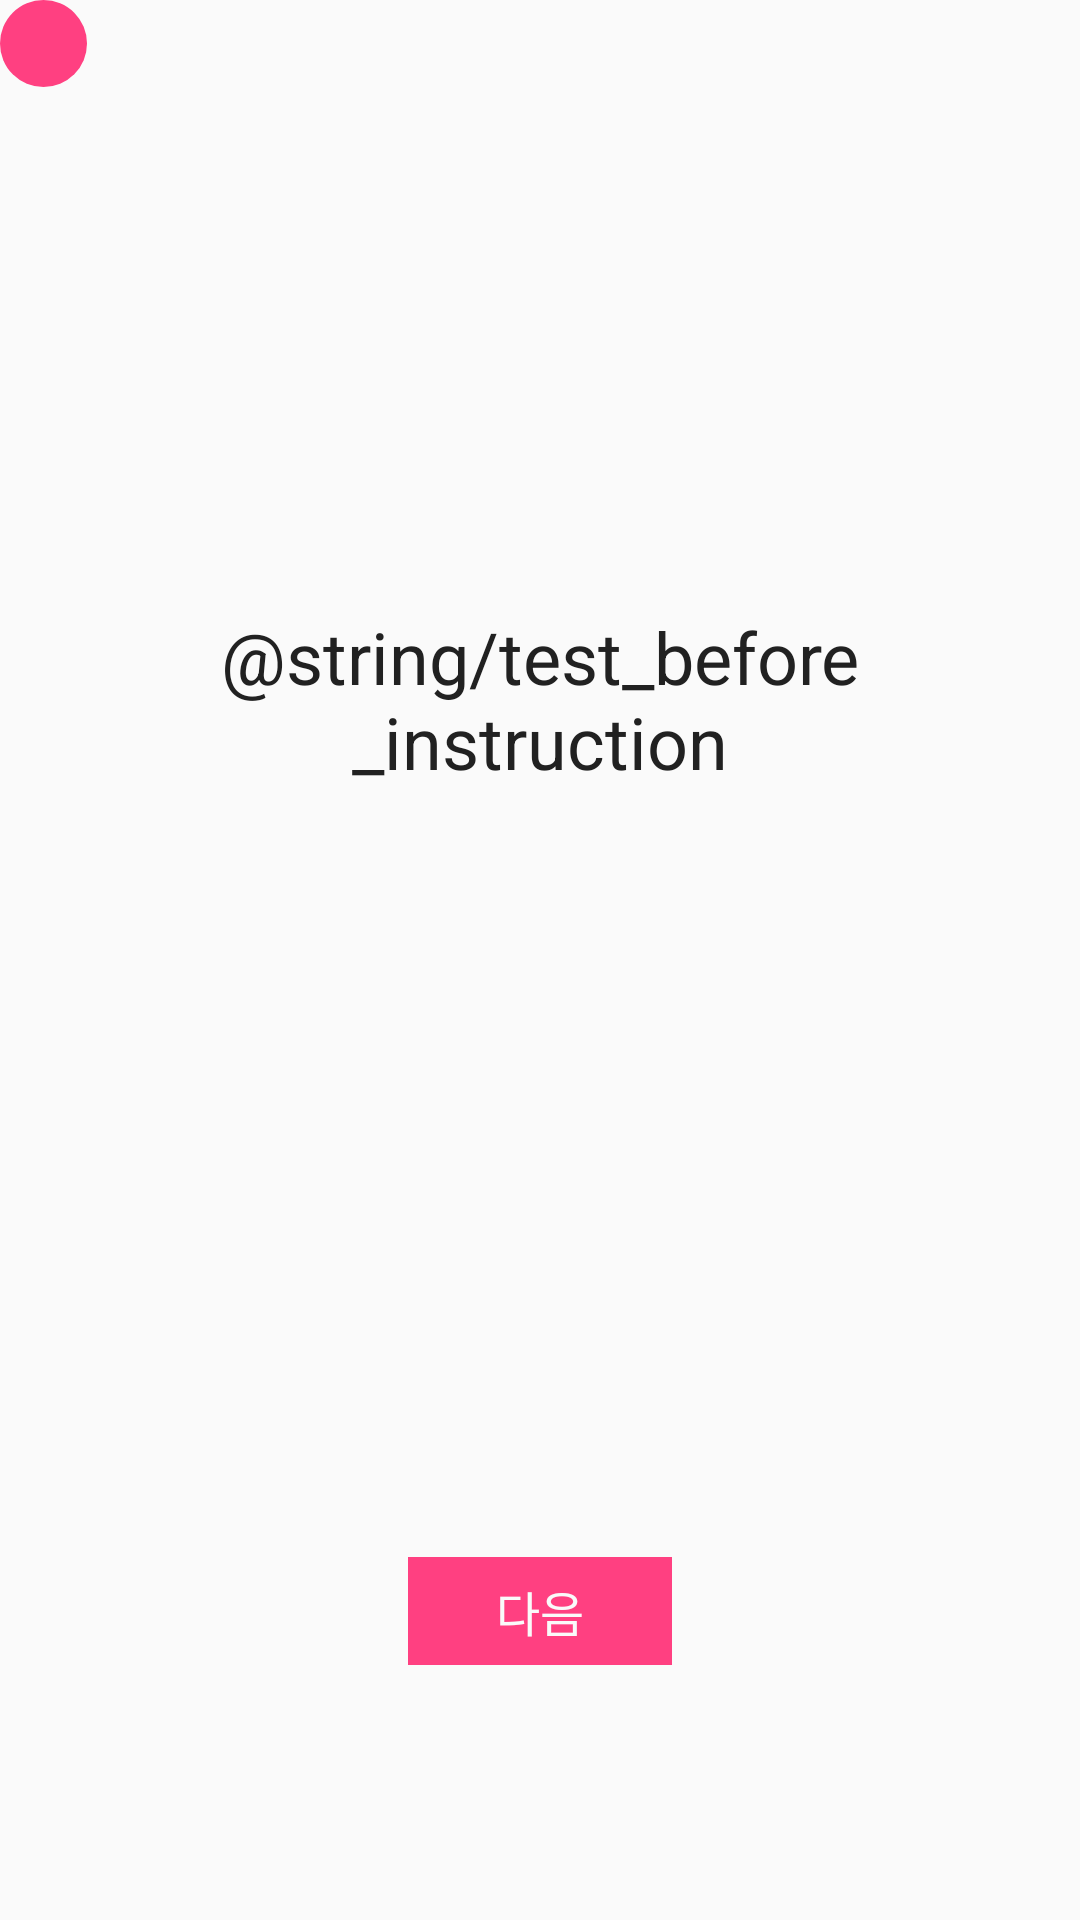

Here is an Android app screen rendered from its layout file. Give the layout XML and the strings, colors and styles it references.
<!-- AndroidManifest.xml: application theme AppTheme -->
<!-- res/layout/before_test_2_activity.xml -->
<?xml version="1.0" encoding="utf-8"?>
<layout xmlns:android="http://schemas.android.com/apk/res/android">

    <LinearLayout
        android:layout_width="match_parent"
        android:layout_height="match_parent"
        android:background="@color/black"
        android:gravity="top"
        android:orientation="vertical">

        <RelativeLayout
            android:id="@+id/main_layout"
            android:layout_width="match_parent"
            android:layout_height="match_parent"
            android:background="@color/background_primary">

            <FrameLayout
                android:id="@+id/target_button"
                android:layout_width="@dimen/swipe_button_size"
                android:layout_height="@dimen/swipe_button_size"
                android:background="@drawable/circle_accent">
            </FrameLayout>

            <LinearLayout
                android:id="@+id/instruction_layout"
                android:layout_width="match_parent"
                android:layout_height="match_parent"
                android:gravity="center"
                android:orientation="vertical"
                android:padding="@dimen/common_margin_long">

                <LinearLayout
                    android:layout_width="match_parent"
                    android:layout_height="0dp"
                    android:layout_weight="1"
                    android:gravity="center"
                    android:orientation="vertical">

                    <TextView
                        android:id="@+id/instruction"
                        style="@style/InstructionTypo"
                        android:layout_width="wrap_content"
                        android:layout_height="wrap_content"
                        android:gravity="center"
                        android:text="@string/test_before_instruction"/>
                </LinearLayout>

                <LinearLayout
                    android:layout_width="match_parent"
                    android:layout_height="0dp"
                    android:layout_weight="0.4"
                    android:gravity="center"
                    android:orientation="vertical">

                    <FrameLayout
                        android:layout_width="@dimen/common_button_width"
                        android:layout_height="@dimen/common_button_height"
                        android:background="@color/accent">

                        <Button
                            android:id="@+id/next_button"
                            style="@style/ButtonTypo"
                            android:layout_width="match_parent"
                            android:layout_height="match_parent"
                            android:background="?selectableItemBackground"
                            android:text="@string/next_step_button"/>
                    </FrameLayout>
                </LinearLayout>
            </LinearLayout>

        </RelativeLayout>

    </LinearLayout>
</layout>
<!-- resources referenced by this layout -->
<resources>
  <color name="accent">#FF4081</color>
  <color name="background_primary">#FAFAFA</color>
  <color name="black">#000000</color>
  <dimen name="common_button_height">36dp</dimen>
  <dimen name="common_button_width">88dp</dimen>
  <dimen name="common_margin_long">16dp</dimen>
  <dimen name="swipe_button_size">0.196in</dimen>
  <!-- drawable circle_accent (drawable) -->
  <?xml version="1.0" encoding="utf-8"?>
  <shape xmlns:android="http://schemas.android.com/apk/res/android"
         android:shape="oval">
      <solid
          android:color="@color/accent"/>
  
      <size
          android:width="120dp"
          android:height="120dp"/>
  </shape>
  <string name="next_step_button">다음</string>
  <style name="ButtonTypo">
          <item name="android:textColor">@color/background_primary</item>
          <item name="android:textSize">@dimen/common_text_size_middle</item>
      </style>
  <style name="InstructionTypo">
          <item name="android:textSize">@dimen/common_text_size_large</item>
          <item name="android:textColor">@color/background_quinary</item>
      </style>
  <style name="AppTheme" parent="Theme.AppCompat.Light.NoActionBar">
          
          <item name="colorPrimary">@color/colorPrimary</item>
          <item name="colorPrimaryDark">@color/colorPrimaryDark</item>
          <item name="colorAccent">@color/accent</item>
      </style>
  <dimen name="common_text_size_middle">16sp</dimen>
  <dimen name="common_text_size_large">24sp</dimen>
  <color name="background_quinary">#212121</color>
  <color name="colorPrimary">#2196F3</color>
  <color name="colorPrimaryDark">#303F9F</color>
</resources>
